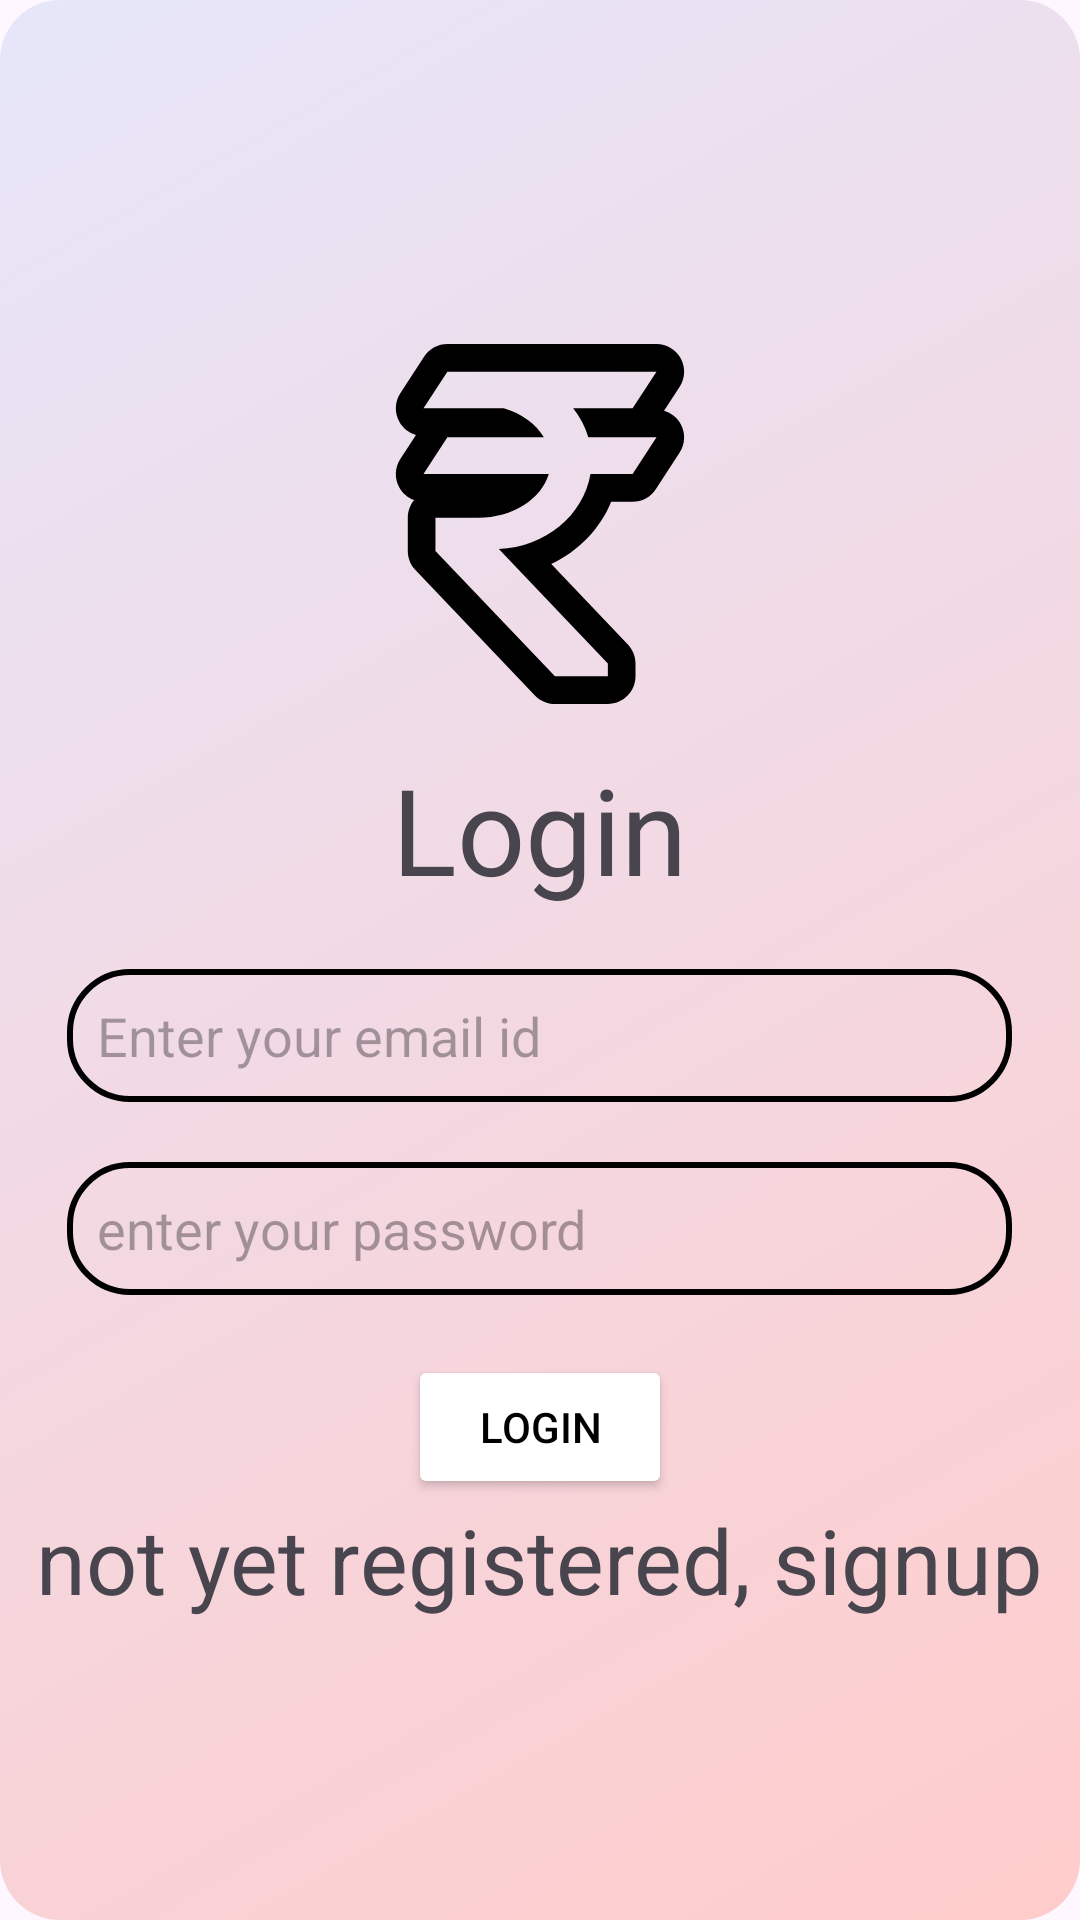

Layout XML and referenced resources for this Android screen:
<!-- AndroidManifest.xml: application theme Theme.Lect2kotlin -->
<!-- res/layout/activity_login.xml -->
<?xml version="1.0" encoding="utf-8"?>
<LinearLayout xmlns:android="http://schemas.android.com/apk/res/android"
    xmlns:app="http://schemas.android.com/apk/res-auto"
    xmlns:tools="http://schemas.android.com/tools"
    android:id="@+id/main"
    android:orientation="vertical"
    android:background="@drawable/color_bg_login"
    android:gravity="center"
    android:layout_width="match_parent"
    android:layout_height="match_parent"
    tools:context=".login">
    <ImageView
        android:layout_width="150dp"
        android:layout_height="150dp"
        android:padding="15dp"
        android:src="@drawable/rupeeicon"/>
    <TextView
        android:id="@+id/signuptxt"
        android:layout_width="wrap_content"
        android:layout_height="wrap_content"
        android:textSize="40sp"
        android:text="Login" />

    <EditText
        android:id="@+id/loginEmailAddress"
        android:layout_width="wrap_content"
        android:background="@drawable/edittext_boder"
        android:padding="10dp"
        android:layout_marginTop="20dp"
        android:layout_marginBottom="20dp"
        android:layout_height="wrap_content"
        android:ems="15"
        android:hint="Enter your email id"
        android:inputType="textEmailAddress" />

    <EditText
        android:id="@+id/login_Password"
        android:layout_width="wrap_content"
        android:background="@drawable/edittext_boder"
        android:layout_height="wrap_content"
        android:padding="10dp"
        android:layout_marginBottom="20dp"
        android:hint="enter your password"
        android:ems="15"
        android:inputType="textPassword" />

    <Button
        android:layout_width="wrap_content"
        android:layout_height="wrap_content"
        android:text="login"
        android:textColor="@color/black"
        android:id="@+id/btnlogin"
        android:backgroundTint="@color/green"/>
    <TextView
        android:id="@+id/signupredirect"
        android:layout_width="wrap_content"
        android:layout_height="wrap_content"
        android:textSize="30sp"
        android:text="not yet registered, signup"
        android:textColor="@color/blue"
        />
</LinearLayout>
<!-- resources referenced by this layout -->
<resources>
  <color name="black">#FF000000</color>
  <!-- drawable color_bg_login (drawable) -->
  <?xml version="1.0" encoding="utf-8"?>
  <selector xmlns:android="http://schemas.android.com/apk/res/android">
  <item>
      <shape android:shape="rectangle">
          <gradient android:angle="135"
              android:startColor="#FFCCCB"
              android:endColor="#E6E6FA"
              android:type="linear"
              />
          <corners android:radius="20dp"/>
      </shape>
  </item>
  </selector>
  <!-- drawable edittext_boder (drawable) -->
  <?xml version="1.0" encoding="utf-8"?>
  <shape
      xmlns:android="http://schemas.android.com/apk/res/android"
  android:shape="rectangle">
      <stroke android:color="@color/green"
          android:width="2dp" />
      <corners android:radius="20dp"/>
  </shape>
  <!-- drawable rupeeicon (drawable) -->
  <vector xmlns:android="http://schemas.android.com/apk/res/android"
      android:width="700dp"
      android:height="700dp"
      android:viewportWidth="512"
      android:viewportHeight="512">
    <path
        android:pathData="M432.4,94.95l22.24,-34.17c7.88,-12.09 8.49,-27.52 1.61,-40.2C449.39,7.9 436.12,0 421.7,0H124.3c-13.3,0 -25.7,6.72 -32.96,17.86L57.35,70.06c-7.88,12.09 -8.49,27.52 -1.61,40.2c5.11,9.45 13.79,16.25 23.85,19.1l-22.24,34.17c-7.88,12.09 -8.49,27.52 -1.61,40.2c4.68,8.66 12.37,15.09 21.35,18.3c-5.68,6.82 -9.11,15.6 -9.11,25.18v47.04c0,10.1 3.89,19.81 10.85,27.12l169.94,178.43c7.42,7.8 17.71,12.2 28.48,12.2h75.25c21.72,0 39.32,-17.6 39.32,-39.32v-18.2c0,-10.1 -3.89,-19.81 -10.84,-27.12L272.04,312.97c38.74,-18.54 69.48,-50.04 85.22,-88.66h30.44c13.3,0 25.7,-6.72 32.96,-17.86l33.98,-52.2c7.88,-12.09 8.49,-27.52 1.61,-40.2C451.14,104.6 442.46,97.8 432.4,94.95zM324.73,132.79h96.97l-33.99,52.2h-59.89c-9.92,58.7 -64.07,104.06 -130.35,106.69l155.04,162.79v18.2h-75.25L107.31,294.24v-47.04h60.91c48.85,0 89.71,-26.57 100.28,-62.21H90.3l33.99,-52.2H261.53c-11.32,-18.93 -31.8,-33.85 -56.99,-41.28H90.3l33.99,-52.2h297.4L387.7,91.52h-84.51C312.93,103.8 320.32,117.73 324.73,132.79z"
        android:fillColor="#000000"/>
  </vector>
  <style name="Theme.Lect2kotlin" parent="Base.Theme.Lect2kotlin" />
  <style name="Base.Theme.Lect2kotlin" parent="Theme.Material3.DayNight.NoActionBar">
          
          
      </style>
</resources>
